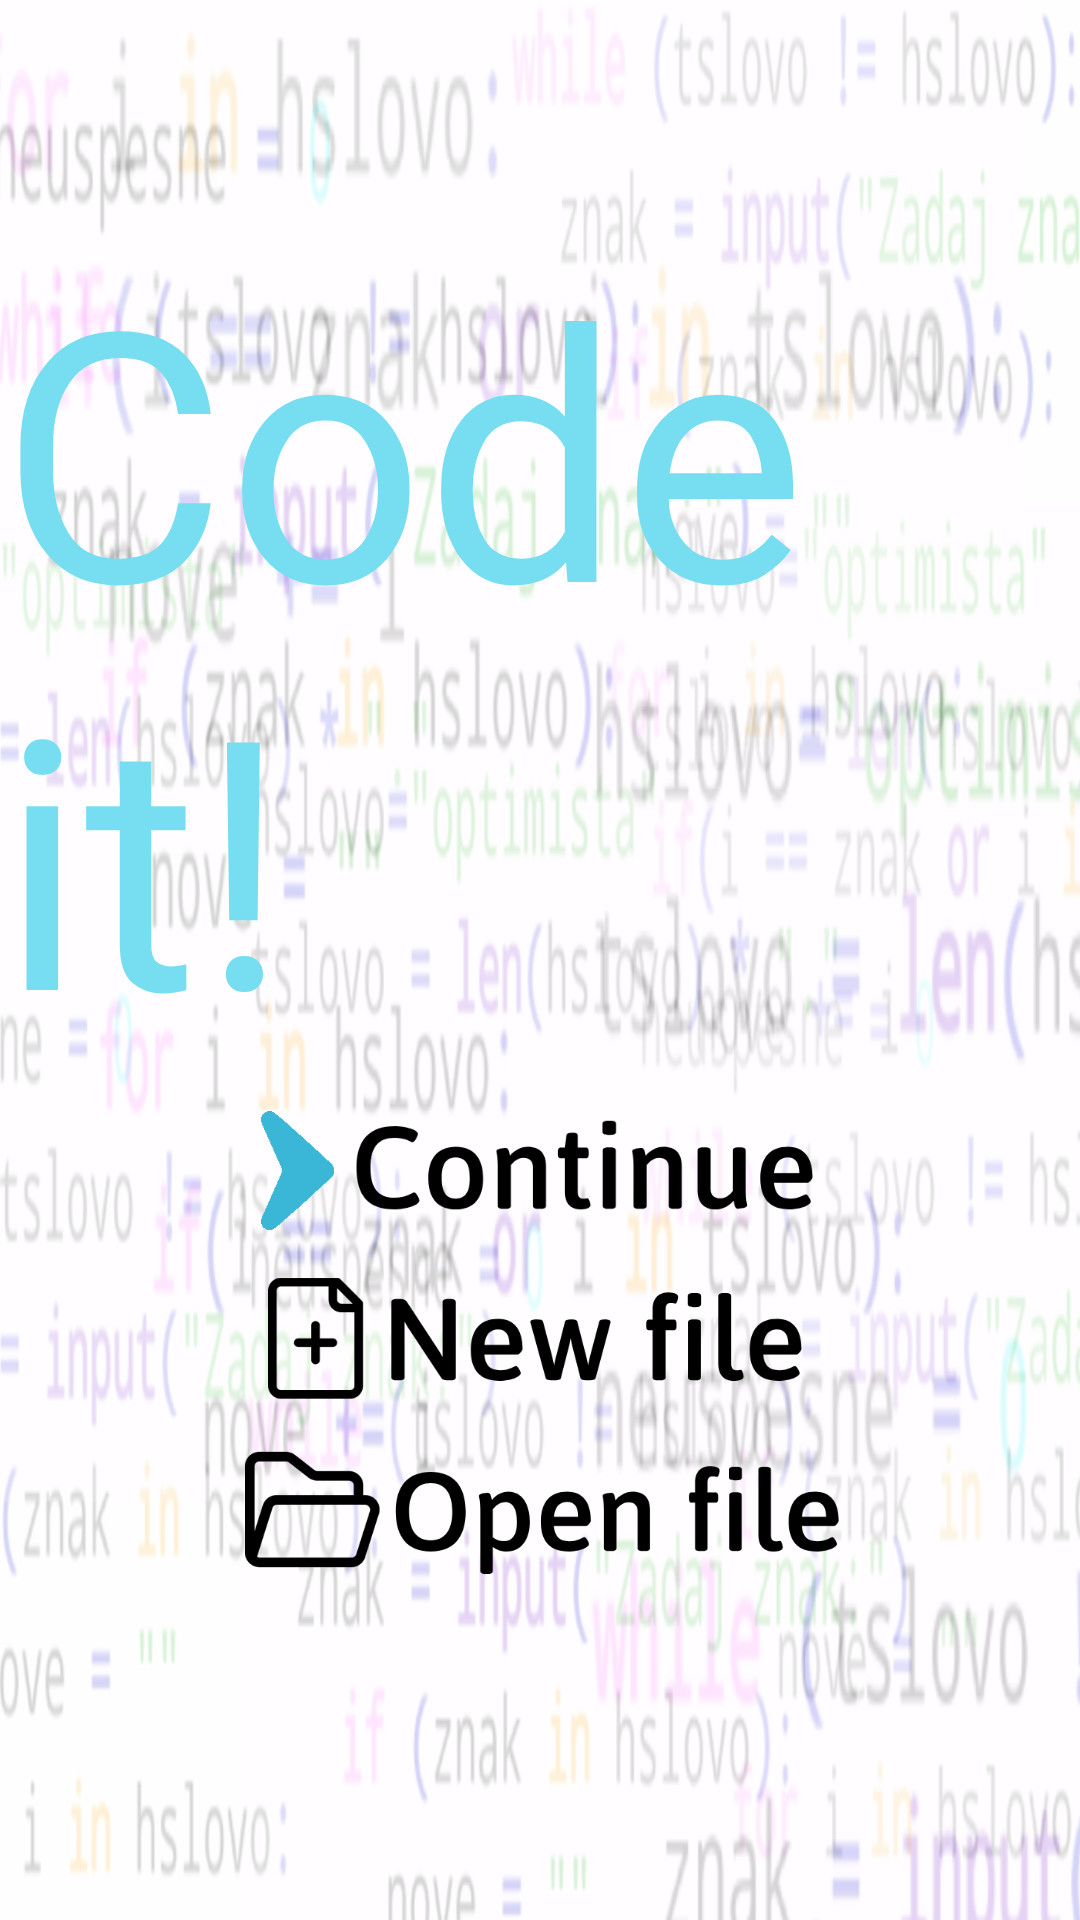

Produce the Android XML layout that renders to this screen, including the resource entries it uses.
<!-- AndroidManifest.xml: application theme Theme.DP11 -->
<!-- res/layout/menu.xml -->
<?xml version="1.0" encoding="utf-8"?>
<androidx.constraintlayout.widget.ConstraintLayout xmlns:android="http://schemas.android.com/apk/res/android"
    xmlns:app="http://schemas.android.com/apk/res-auto"
    xmlns:tools="http://schemas.android.com/tools"
    android:layout_width="match_parent"
    android:layout_height="match_parent">

    <ImageView
        android:id="@+id/backgroundMain"
        android:layout_width="0dp"
        android:layout_height="0dp"
        android:scaleType="fitXY"
        app:layout_constraintBottom_toBottomOf="parent"
        app:layout_constraintEnd_toEndOf="parent"
        app:layout_constraintStart_toStartOf="parent"
        app:layout_constraintTop_toTopOf="parent"
        app:srcCompat="@drawable/bgggr" />

    <TextView
        android:id="@+id/AplicationNameMain"
        android:layout_width="wrap_content"
        android:layout_height="wrap_content"
        android:layout_weight="1"
        android:fontFamily="@font/chango"
        android:gravity="center|left"
        android:text="Code it!"
        android:textColor="#77DEF1"
        android:textSize="116sp"
        app:layout_constraintBottom_toBottomOf="parent"
        app:layout_constraintEnd_toEndOf="parent"
        app:layout_constraintStart_toStartOf="parent"
        app:layout_constraintTop_toTopOf="parent"
        app:layout_constraintVertical_bias="0.204" />

    <ImageView
        android:id="@+id/butContinueMain"
        android:layout_width="224dp"
        android:layout_height="57dp"
        android:paddingLeft="20sp"
        android:paddingRight="20sp"
        app:layout_constraintBottom_toBottomOf="parent"
        app:layout_constraintEnd_toEndOf="parent"
        app:layout_constraintHorizontal_bias="0.493"
        app:layout_constraintStart_toStartOf="parent"
        app:layout_constraintTop_toBottomOf="@+id/AplicationNameMain"
        app:layout_constraintVertical_bias="0.0"
        app:srcCompat="@drawable/continuee" />

    <ImageView
        android:id="@+id/butNewFileMain"
        android:layout_width="218dp"
        android:layout_height="55dp"
        android:paddingLeft="20sp"
        android:paddingRight="20sp"
        app:layout_constraintBottom_toBottomOf="parent"
        app:layout_constraintEnd_toEndOf="parent"
        app:layout_constraintHorizontal_bias="0.488"
        app:layout_constraintStart_toStartOf="parent"
        app:layout_constraintTop_toBottomOf="@+id/butContinueMain"
        app:layout_constraintVertical_bias="0.0"
        app:srcCompat="@drawable/newfile" />

    <ImageView
        android:id="@+id/butOpenFileMain"
        android:layout_width="238dp"
        android:layout_height="61dp"
        android:paddingLeft="20sp"
        android:paddingRight="20sp"
        app:layout_constraintBottom_toBottomOf="parent"
        app:layout_constraintEnd_toEndOf="parent"
        app:layout_constraintHorizontal_bias="0.506"
        app:layout_constraintStart_toStartOf="parent"
        app:layout_constraintTop_toBottomOf="@+id/butNewFileMain"
        app:layout_constraintVertical_bias="0.0"
        app:srcCompat="@drawable/openfile" />

    <LinearLayout
        android:id="@+id/SavedFiles"
        android:layout_width="match_parent"
        android:layout_height="0dp"
        android:layout_marginLeft="100dp"
        android:layout_marginRight="100dp"
        android:layout_marginBottom="20dp"
        android:background="@drawable/button_border"
        android:orientation="vertical"
        android:visibility="invisible"
        app:layout_constraintBottom_toBottomOf="parent"
        app:layout_constraintEnd_toEndOf="parent"
        app:layout_constraintStart_toStartOf="parent"
        app:layout_constraintTop_toBottomOf="@+id/AplicationNameMain">

        <androidx.constraintlayout.widget.ConstraintLayout
            android:layout_width="match_parent"
            android:layout_height="wrap_content">

            <TextView
                android:id="@+id/SavedFileText"
                android:layout_width="wrap_content"
                android:layout_height="wrap_content"
                android:layout_marginTop="4dp"
                android:gravity="center"
                android:text="Saved files"
                android:textSize="20sp"
                app:layout_constraintEnd_toEndOf="@+id/CloseSaved"
                app:layout_constraintStart_toStartOf="parent"
                app:layout_constraintTop_toTopOf="parent" />

            <ImageView
                android:id="@+id/CloseSaved"
                android:layout_width="wrap_content"
                android:layout_height="wrap_content"
                android:layout_gravity="right|end"
                android:layout_marginTop="4dp"
                android:layout_marginEnd="4dp"
                app:layout_constraintEnd_toEndOf="parent"
                app:layout_constraintTop_toTopOf="parent"
                app:srcCompat="@android:drawable/ic_menu_close_clear_cancel" />
        </androidx.constraintlayout.widget.ConstraintLayout>

        <ScrollView
            android:id="@+id/scroll"
            android:layout_width="match_parent"
            android:layout_height="match_parent"
            android:padding="4dp">

            <LinearLayout
                android:id="@+id/scrollLayoutMain"
                android:layout_width="match_parent"
                android:layout_height="match_parent"
                android:orientation="vertical"
                app:layout_constraintBottom_toBottomOf="parent"
                app:layout_constraintEnd_toEndOf="parent"
                app:layout_constraintStart_toStartOf="parent"
                app:layout_constraintTop_toBottomOf="@+id/AplicationNameMain">

            </LinearLayout>
        </ScrollView>

    </LinearLayout>


</androidx.constraintlayout.widget.ConstraintLayout>
<!-- resources referenced by this layout -->
<resources>
  <!-- drawable bgggr: png bitmap (drawable, 601790 bytes) -->
  <!-- drawable continuee: png bitmap (drawable-v24, 9178 bytes) -->
  <!-- drawable newfile: png bitmap (drawable-v24, 8946 bytes) -->
  <!-- drawable openfile: png bitmap (drawable-v24, 10387 bytes) -->
  <style name="Theme.DP11" parent="Base.Theme.DP11" />
  <style name="Base.Theme.DP11" parent="Theme.Material3.DayNight.NoActionBar">
          
          
      </style>
</resources>
